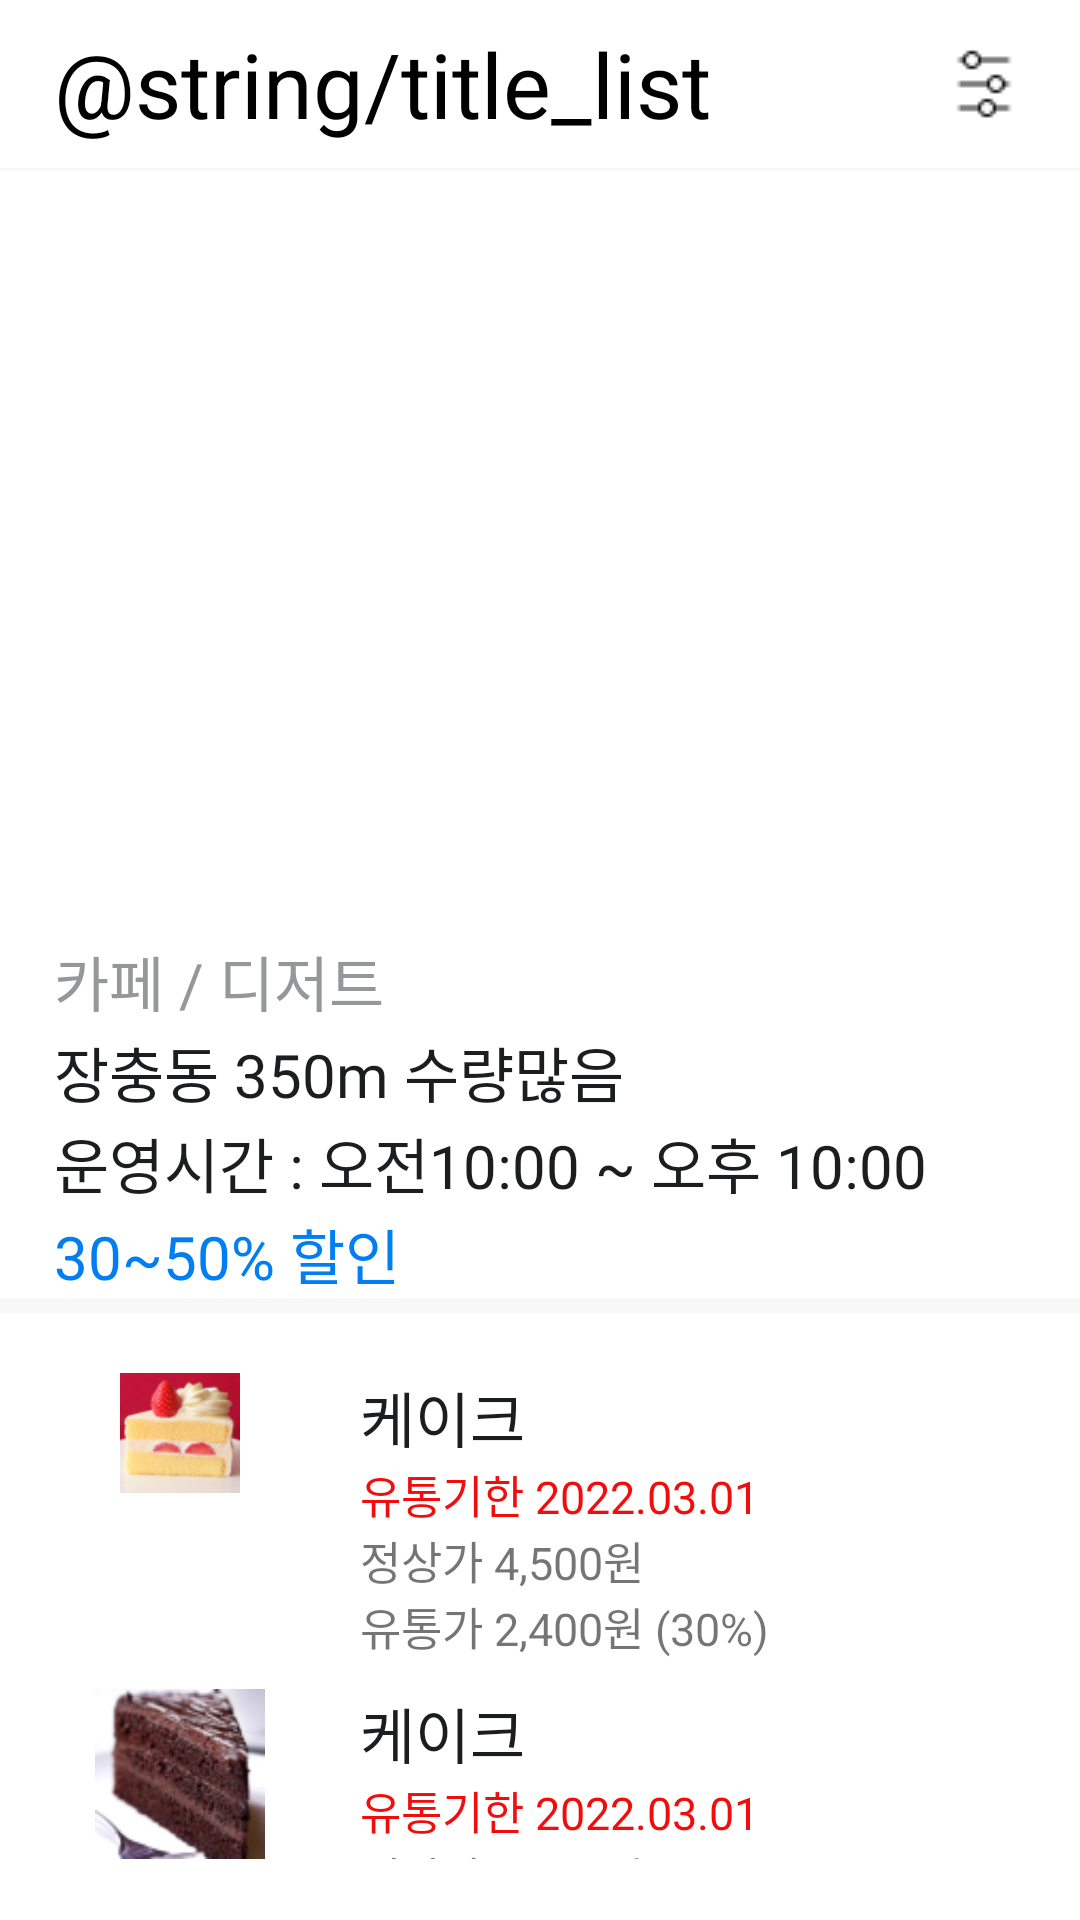

Here is an Android app screen rendered from its layout file. Give the layout XML and the strings, colors and styles it references.
<!-- AndroidManifest.xml: application theme Theme.Toktok -->
<!-- res/layout/fragment_store_detail.xml -->
<?xml version="1.0" encoding="utf-8"?>
<androidx.constraintlayout.widget.ConstraintLayout xmlns:android="http://schemas.android.com/apk/res/android"
    xmlns:app="http://schemas.android.com/apk/res-auto"
    xmlns:tools="http://schemas.android.com/tools"
    android:layout_width="match_parent"
    android:layout_height="match_parent"
    android:background="@color/white"
    tools:context=".ui.list.StoreListFragment">

    <LinearLayout
        android:id="@+id/ll_top"
        android:layout_width="match_parent"
        android:layout_height="56dp"
        android:orientation="horizontal"
        android:paddingHorizontal="18dp"
        app:layout_constraintLeft_toLeftOf="parent"
        app:layout_constraintRight_toRightOf="parent"
        app:layout_constraintTop_toTopOf="parent">

        <TextView
            android:id="@+id/tv_actionbar_title"
            android:layout_width="0dp"
            android:layout_height="match_parent"
            android:layout_gravity="center_vertical"
            android:layout_weight="1"
            android:gravity="center_vertical"
            android:text="@string/title_list"
            android:textColor="@color/main_title_text_color"
            android:textSize="30dp" />

        <ImageView
            android:layout_width="wrap_content"
            android:layout_height="match_parent"
            android:layout_gravity="center_vertical"
            android:layout_marginLeft="8dp"
            android:src="@drawable/btn_filter_28" />
    </LinearLayout>

    <View
        android:id="@+id/v_line"
        android:layout_width="match_parent"
        android:layout_height="1dp"
        android:background="@color/main_devide_line_view_color"
        app:layout_constraintLeft_toLeftOf="parent"
        app:layout_constraintRight_toRightOf="parent"
        app:layout_constraintTop_toBottomOf="@id/ll_top" />

    <LinearLayout
        android:id="@+id/ll_top_content"
        android:layout_width="match_parent"
        android:layout_height="0dp"
        android:orientation="vertical"
        app:layout_constraintBottom_toBottomOf="parent"
        app:layout_constraintLeft_toLeftOf="parent"
        app:layout_constraintRight_toRightOf="parent"
        app:layout_constraintTop_toBottomOf="@id/v_line">

        <LinearLayout
            android:layout_width="match_parent"
            android:layout_height="0dp"
            android:layout_weight="1.3"
            android:orientation="vertical"
            android:paddingHorizontal="18dp">

            <ImageView
                android:id="@+id/iv_thumbnail"
                android:layout_width="match_parent"
                android:layout_height="0dp"
                android:layout_marginBottom="5dp"
                android:layout_weight="1" />

            <TextView
                android:id="@+id/tv_type"
                android:layout_width="wrap_content"
                android:layout_height="wrap_content"
                android:layout_marginBottom="1dp"
                android:text="카페 / 디저트"
                android:textColor="@color/item_type_text_color"
                android:textSize="20dp" />

            <TextView
                android:id="@+id/tv_description"
                android:layout_width="wrap_content"
                android:layout_height="wrap_content"
                android:layout_marginBottom="1dp"
                android:text="장충동 350m 수량많음"
                android:textColor="@color/item_describe_text_color"
                android:textSize="20dp" />

            <TextView
                android:id="@+id/tv_time"
                android:layout_width="wrap_content"
                android:layout_height="wrap_content"
                android:layout_marginBottom="1dp"
                android:text="운영시간 : 오전10:00 ~ 오후 10:00"
                android:textColor="@color/item_describe_text_color"
                android:textSize="20dp" />

            <TextView
                android:id="@+id/tv_discount"
                android:layout_width="wrap_content"
                android:layout_height="wrap_content"
                android:text="30~50% 할인"
                android:textColor="@color/item_discount_text_color"
                android:textSize="20dp" />
        </LinearLayout>

        <View
            android:id="@+id/v_line2"
            android:layout_width="match_parent"
            android:layout_height="5dp"
            android:background="@color/main_devide_line_view_color"
            app:layout_constraintLeft_toLeftOf="parent"
            app:layout_constraintRight_toRightOf="parent"
            app:layout_constraintTop_toBottomOf="@id/ll_top_content" />

        <LinearLayout
            android:layout_width="match_parent"
            android:layout_height="0dp"
            android:layout_weight="0.7"
            android:orientation="vertical"
            android:paddingVertical="20dp">

            <LinearLayout
                android:layout_width="match_parent"
                android:layout_height="wrap_content"
                android:orientation="horizontal"
                android:paddingBottom="10dp">

                <ImageView
                    android:layout_width="0dp"
                    android:layout_height="wrap_content"
                    android:layout_weight="0.5"
                    android:src="@drawable/berry_cake" />

                <LinearLayout
                    android:layout_width="0dp"
                    android:layout_height="wrap_content"
                    android:layout_weight="1"
                    android:orientation="vertical">

                    <TextView
                        android:layout_width="wrap_content"
                        android:layout_height="wrap_content"
                        android:text="케이크"
                        android:textColor="@color/text_title_detail"
                        android:textSize="20dp" />

                    <TextView
                        android:layout_width="wrap_content"
                        android:layout_height="wrap_content"
                        android:text="유통기한 2022.03.01"
                        android:textColor="@color/limit_time_text"
                        android:textSize="15dp" />

                    <TextView
                        android:layout_width="wrap_content"
                        android:layout_height="wrap_content"
                        android:text="정상가 4,500원"
                        android:textSize="15dp" />

                    <TextView
                        android:layout_width="wrap_content"
                        android:layout_height="wrap_content"
                        android:text="유통가 2,400원 (30%)"
                        android:textSize="15dp" />
                </LinearLayout>
            </LinearLayout>

            <LinearLayout
                android:layout_width="match_parent"
                android:layout_height="wrap_content"
                android:orientation="horizontal">

                <ImageView
                    android:layout_width="0dp"
                    android:layout_height="wrap_content"
                    android:layout_weight="0.5"
                    android:src="@drawable/choko_cake" />

                <LinearLayout
                    android:layout_width="0dp"
                    android:layout_height="wrap_content"
                    android:layout_weight="1"
                    android:orientation="vertical">

                    <TextView
                        android:layout_width="wrap_content"
                        android:layout_height="wrap_content"
                        android:text="케이크"
                        android:textColor="@color/text_title_detail"
                        android:textSize="20dp" />

                    <TextView
                        android:layout_width="wrap_content"
                        android:layout_height="wrap_content"
                        android:text="유통기한 2022.03.01"
                        android:textColor="@color/limit_time_text"
                        android:textSize="15dp" />

                    <TextView
                        android:layout_width="wrap_content"
                        android:layout_height="wrap_content"
                        android:text="정상가 4,500원"
                        android:textSize="15dp" />

                    <TextView
                        android:layout_width="wrap_content"
                        android:layout_height="wrap_content"
                        android:text="유통가 2,400원 (30%)"
                        android:textSize="15dp" />
                </LinearLayout>
            </LinearLayout>
        </LinearLayout>
    </LinearLayout>
</androidx.constraintlayout.widget.ConstraintLayout>
<!-- resources referenced by this layout -->
<resources>
  <color name="item_describe_text_color">#FF1C1D1E</color>
  <color name="item_discount_text_color">#FF007EF2</color>
  <color name="item_type_text_color">#FF959798</color>
  <color name="limit_time_text">#FFF20D0D</color>
  <color name="main_devide_line_view_color">#FFF8F8F8</color>
  <color name="main_title_text_color">#FF000000</color>
  <color name="text_title_detail">#FF1C1D1E</color>
  <color name="white">#FFFFFFFF</color>
  <!-- drawable berry_cake: png bitmap (drawable-xhdpi, 13355 bytes) -->
  <!-- drawable btn_filter_28: png bitmap (drawable-v24, 271 bytes) -->
  <!-- drawable choko_cake: png bitmap (drawable-mdpi, 15338 bytes) -->
  <style name="Theme.Toktok" parent="Theme.AppCompat.Light.NoActionBar">
          
          <item name="colorPrimary">@color/purple_500</item>
          <item name="colorPrimaryDark">@color/purple_700</item>
          <item name="colorAccent">@color/teal_200</item>
          
      </style>
  <color name="purple_500">#FF6200EE</color>
  <color name="purple_700">#FF3700B3</color>
  <color name="teal_200">#FF03DAC5</color>
</resources>
